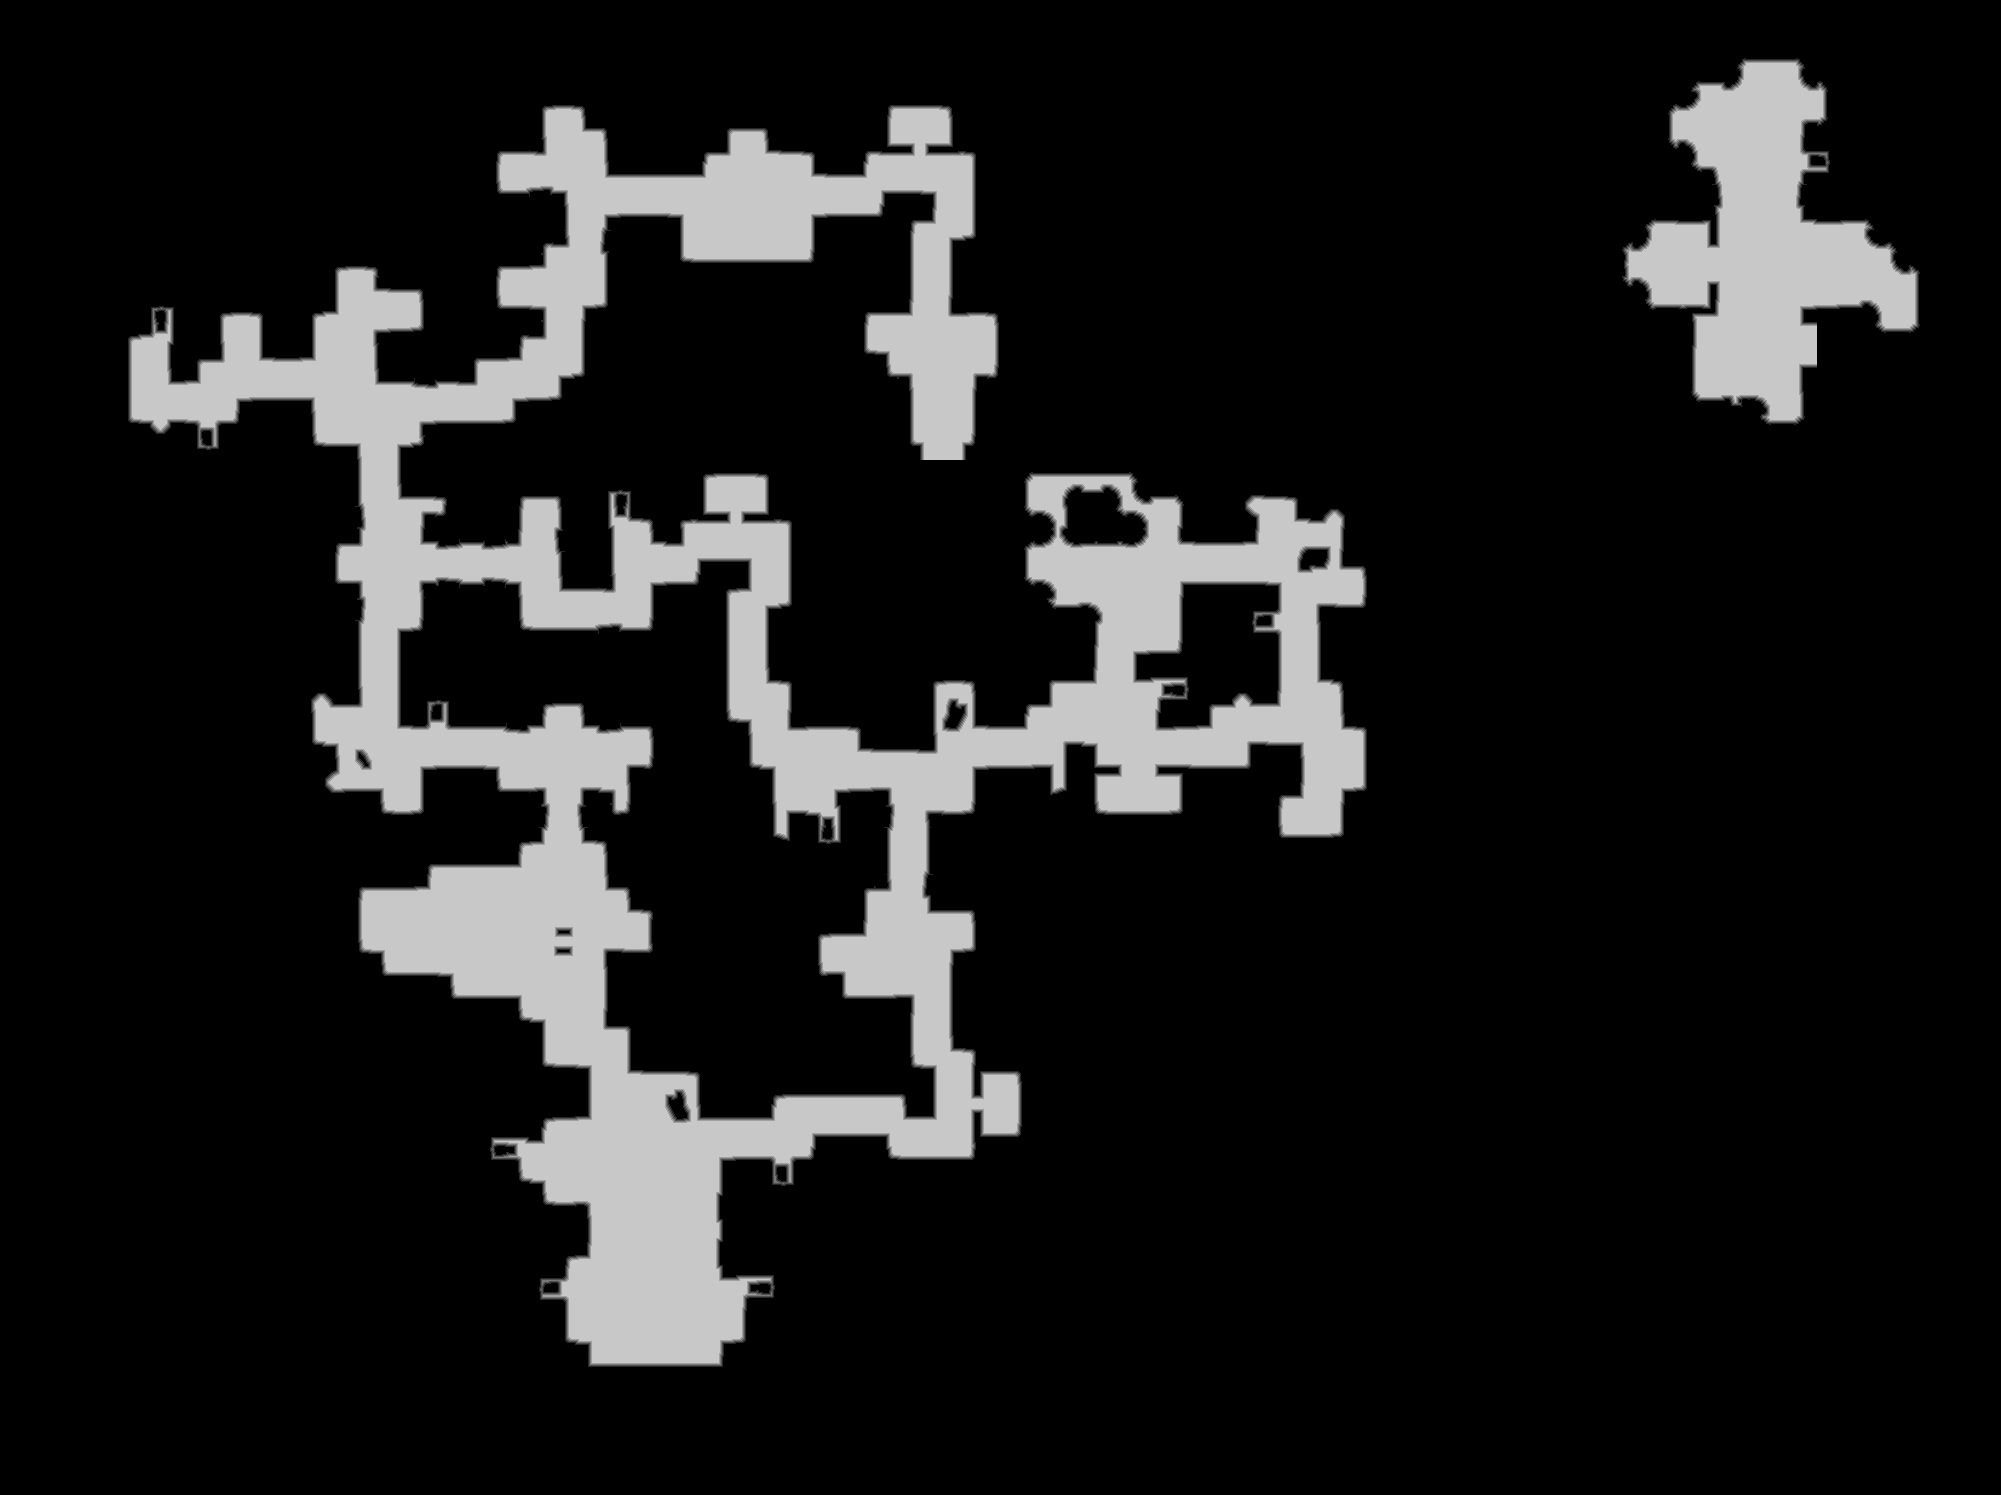

The table this chart was drawn from, first rows:
source	tdt_hull ranged
truth	truth_46498f9a3f0.tsv
width	2001
height	1495
nibble	0	2542607
nibble	1	19461
nibble	2	19357
nibble	3	19019
nibble	4	18605
nibble	5	372446
